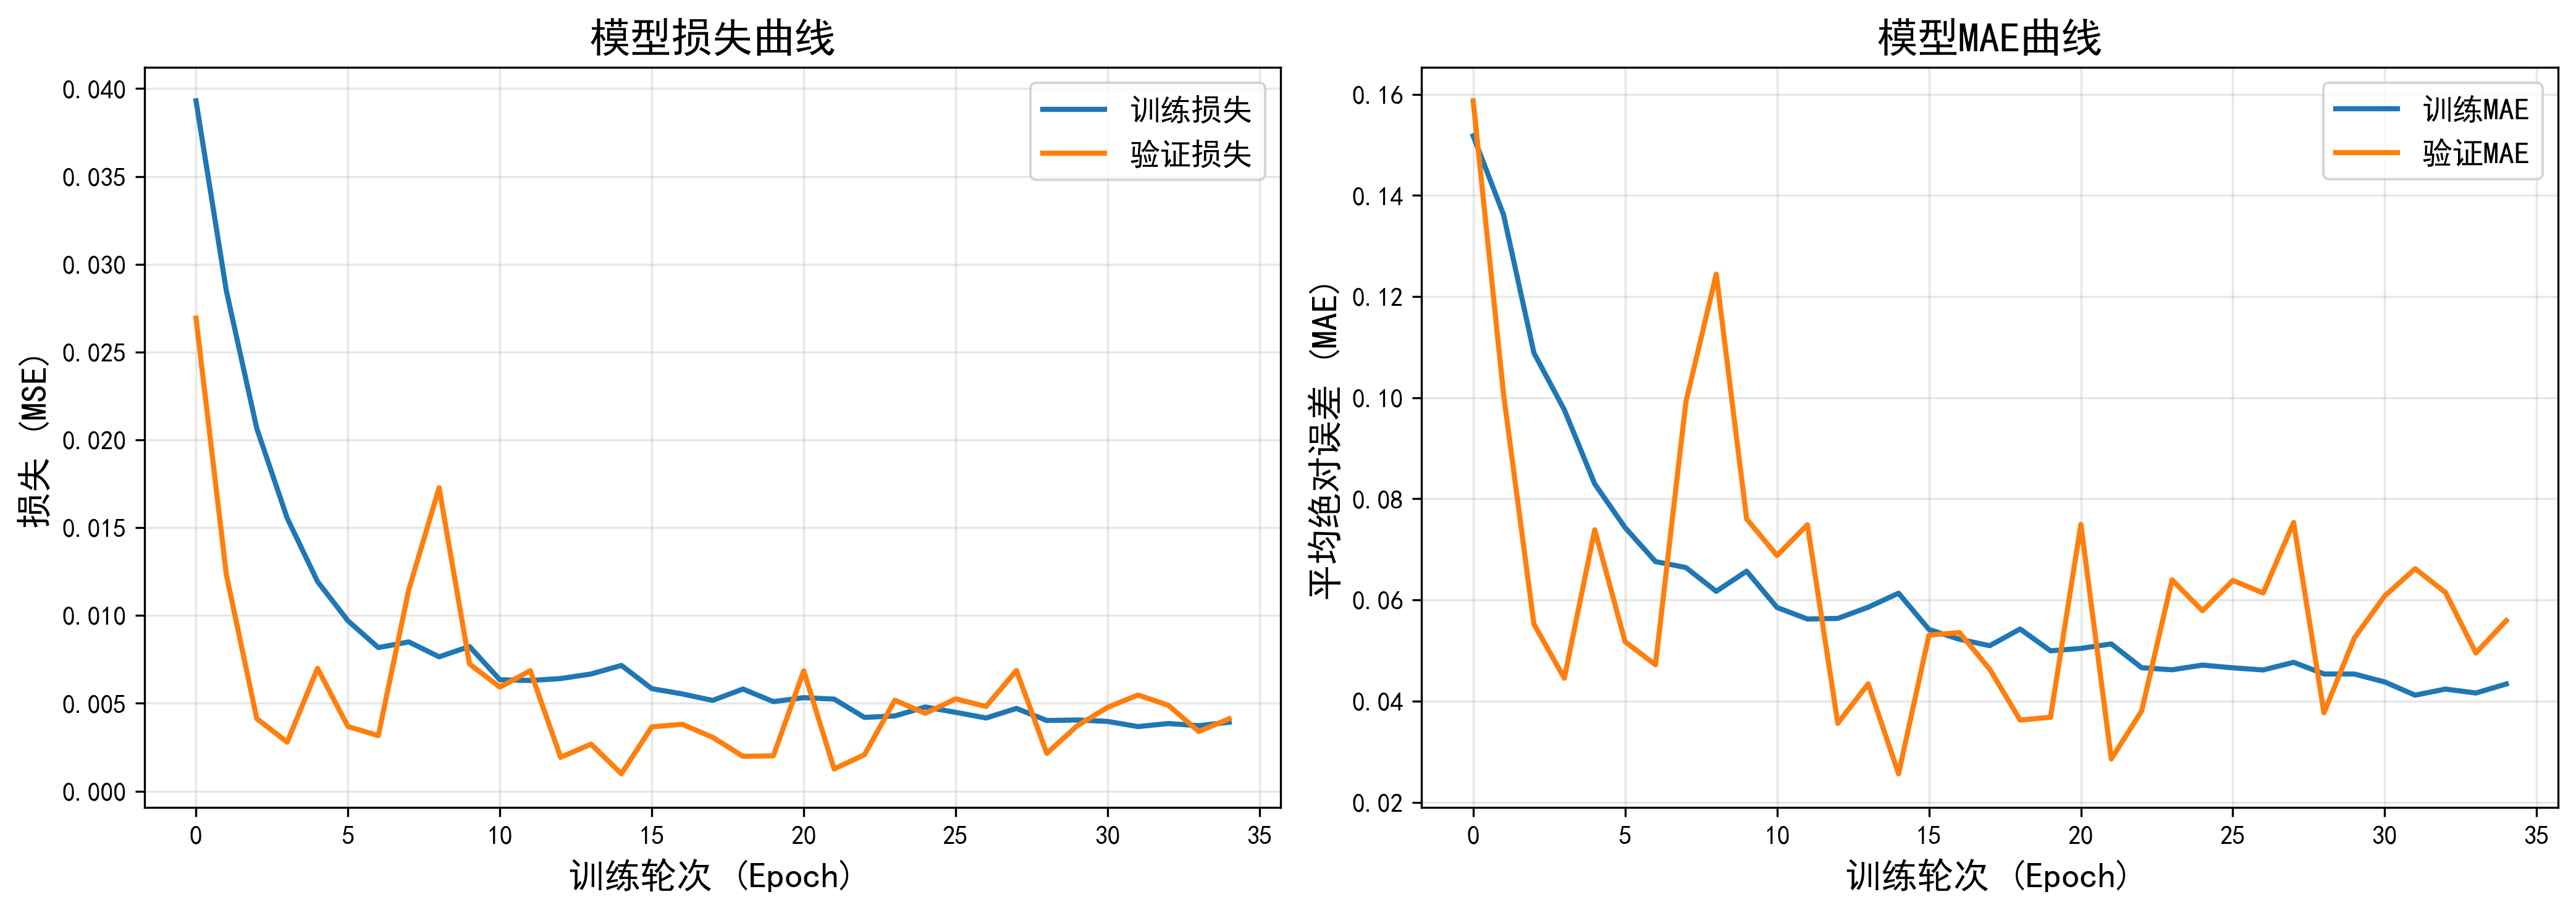

The table this chart was drawn from, first rows:
loss, mae, val_loss, val_mae
0.0393, 0.1518, 0.02693, 0.1587
0.02846, 0.1362, 0.01231, 0.1007
0.02065, 0.1089, 0.004128, 0.05522
0.01554, 0.09761, 0.002788, 0.04452
0.01193, 0.08296, 0.006985, 0.07388
0.009698, 0.07431, 0.003679, 0.05175
0.008171, 0.0676, 0.003157, 0.04717
0.008496, 0.06642, 0.01145, 0.09914
0.007646, 0.06171, 0.01727, 0.1244
0.008233, 0.0657, 0.007238, 0.07604
0.006338, 0.05852, 0.005919, 0.06879
0.006299, 0.05624, 0.006857, 0.07489
0.006407, 0.05635, 0.001925, 0.0356
0.006668, 0.05857, 0.002672, 0.04341
0.007156, 0.06134, 0.000984, 0.02562
0.005834, 0.05417, 0.00366, 0.05306
0.005534, 0.05223, 0.003802, 0.05355
0.005163, 0.05096, 0.003064, 0.04631
0.005811, 0.05426, 0.001981, 0.03625
0.005093, 0.04994, 0.002005, 0.0368
0.00532, 0.05042, 0.006848, 0.07497
0.005239, 0.05131, 0.001262, 0.02855
0.004196, 0.0466, 0.002075, 0.03805
0.00428, 0.04619, 0.005174, 0.06398
0.004787, 0.04712, 0.004428, 0.05787
0.004485, 0.04658, 0.005247, 0.06386
0.004162, 0.04616, 0.004819, 0.06139
0.004707, 0.04767, 0.006868, 0.07534
0.004019, 0.04537, 0.002148, 0.03768
0.00405, 0.04536, 0.003722, 0.0525
0.003967, 0.04378, 0.004768, 0.0608
0.003673, 0.04117, 0.005471, 0.06618
0.003848, 0.04238, 0.004884, 0.06148
0.003724, 0.0416, 0.003393, 0.04952
0.003922, 0.04338, 0.004116, 0.05592
